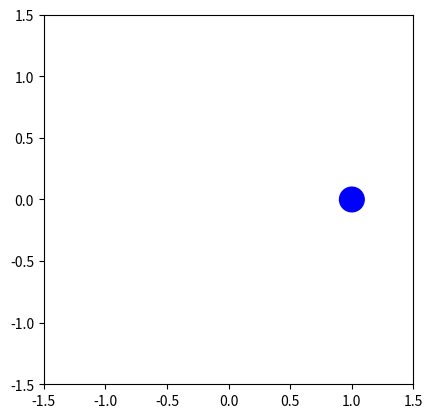

Source code (Python):
'''
CP5 - Orbital Motion
'''
# modules required for our simulation
import matplotlib.pyplot as plt
import numpy as np
from matplotlib.animation import FuncAnimation

class Simulation(object):
    def runSim(self):
        # np.linspace - return evenly spaced numbers over a specified interval
        theta = np.linspace(0, 2*np.pi, 500)
        # self.[x/y]pos are arrays where each element has had the [cos/sin] function applied to it
        self.xpos = np.cos(theta)
        self.ypos = np.sin(theta)
            
class Animation(object):
    def __init__(self, myXpos, myYpos):
        # constructor, pulls relevant inputs into the class
        self.xpos = myXpos
        self.ypos = myYpos

    def animate(self, i):
        # update position of the circle
        self.patch.center = (self.xpos[i], self.ypos[i])
        return self.patch,
    
    def display(self):
        fig = plt.figure()
        ax = plt.axes()
        
        # create circle to be animated and add to plot at starting position
        self.patch = plt.Circle((self.xpos[0], self.ypos[0]), 0.1, color='b', animated=True)
        ax.add_patch(self.patch)
        
        ax.axis('scaled')
        ax.set_xlim(-1.5, 1.5)
        ax.set_ylim(-1.5, 1.5)
        
        # animate the plot
        numFrames = len(self.xpos)
        
        # fig - the figure object we draw upon
        # self.animate - the function to call at each frame, to generate the next position of things
        # numFrames - source of data to pass to func, used to iterate through it
        # repeat=True - whether animation should repeat after sequence of frames is completed
        # interval=20 - display interval
        # blit=True - blitting algorithm
        anim = FuncAnimation(fig, self.animate, numFrames, repeat=True, interval=20, blit=True)
        
        plt.show()
        
        
def main():
    # Simulation
    s = Simulation()
    s.runSim()
    
    # Animation
    a = Animation(s.xpos, s.ypos)
    a.display()
    
main()